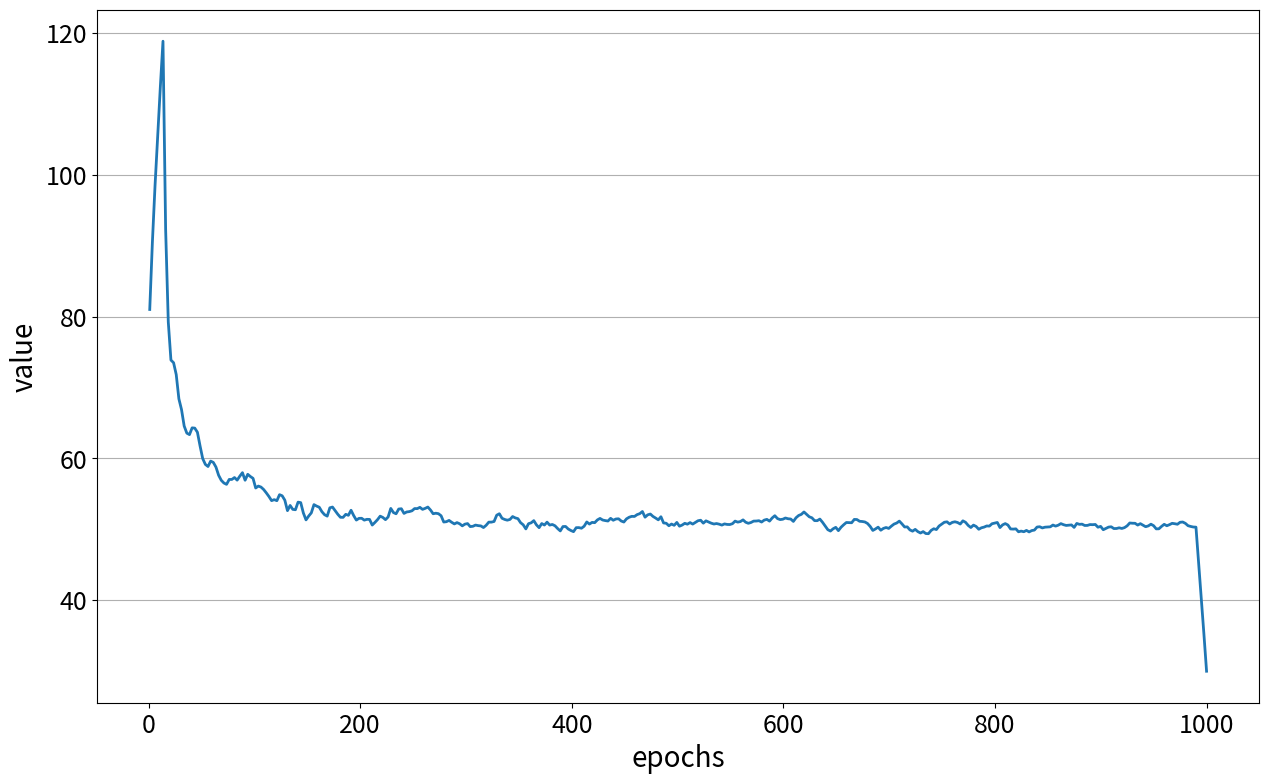

This figure's Python source:
"""
@project: THPMaster
@File   : ex2.py
@Desc   :
[redacted]
@Date   : 2024/10/16 18:43
"""
import numpy as np
import matplotlib.pyplot as plt


def noisy_function_1_x(x):
    # 减少噪声的影响，并手动调整曲线
    noise = np.random.normal(0, 30 / np.sqrt(x + 1), len(x))  # 减少噪声标准差
    f = 1000 / x ** 0.17 - 100

    # 手动调整曲线：让x > 100的部分保持近似水平，并有一个小的下降幅度
    f[x > 100] = 120 - 2 * np.log1p(x[x > 100] - 100) + noise[x > 100]  # 非常小的对数下降，保持近似水平

    # 修改0和1000处的值
    f[0] = 350  # 起点值为350
    f[-1] = 120  # 终点值为120，与水平部分保持一致
    return f + noise  # 添加噪声


def inverse_function_with_noise(x):
    # 定义一个1/x的函数并加入噪声
    noise = np.random.normal(0, (100 / np.sqrt(x + 1))/2, len(x))  # 添加少量噪声
    # noise = np.random.normal(0, 100 / ((x + 1)/4), len(x))  # 添加少量噪声
    f = 500 / (x + 1) + 50  # 定义一个近似于1/x的曲线，并适当调整幅度和偏移量
    return f + noise  # 添加噪声


def smooth(y, box_pts):
    box = np.ones(box_pts) / box_pts
    y_smooth = np.convolve(y, box, mode='same')
    return y_smooth


def xiugai(y):
    y[0] = 349.22321
    y[1] = 331.332
    y[2] = 320.3341
    y[3] = 310.5234
    y[4] = 300.2158
    y[5] = 290.2158
    y[6] = 290.2158
    y[7] = 290.2158
    y[8] = 290.2158
    y[9] = 290.2158
    y[10] = 290.2158
    y[11] = 290.2158
    y[12] = 290.2158
    y[13] = 290.2158
    y[14] = 290.2158
    y[-6] = y[-7] - 2
    y[-5] = y[-6] - 2
    y[-4] = y[-3] = y[-2] = y[-1] = y[-5]
    return y


def func1():
    x = np.linspace(1, 1000, 400)
    # 计算y值
    y = inverse_function_with_noise(x)

    # 使用移动平均法平滑曲线
    y_smooth = smooth(y, 10)  # 调整box_pts可以控制平滑程度

    # 绘制图像
    plt.figure(figsize=(15, 9))
    plt.plot(x, y_smooth, linewidth=2)
    plt.xlabel('epochs', fontsize=20)
    plt.ylabel('value', fontsize=20)
    plt.grid(True, axis='y')
    plt.xticks(fontsize=18)
    plt.yticks(fontsize=18)
    # plt.show()
    plt.savefig('inverse_function_with_noise6.pdf')
    print('x', x)
    print('y', y)
    print('y smooth', y_smooth)


if __name__ == '__main__':
    func1()
